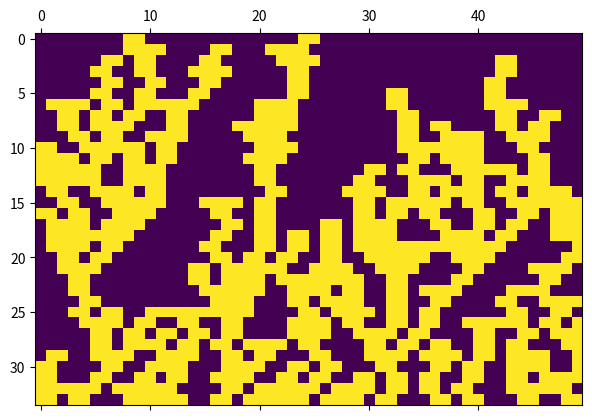

Recreate this plot in Python.
N=400
L=50
Hp=N

import matplotlib.pyplot as plt
import numpy as np
import random

ListPos=[0 for k in range (L)]      #Stock la hauteur du dernier élément de chaque colonne
M=np.zeros((Hp,L))                  #Représentation matricielle de la modélisation

for tirage in range (N+1):
    Emplacement=random.randint(0,L-1)
    if Emplacement !=0 and Emplacement!=L-1:
        ListPos[Emplacement]=1+max(ListPos[Emplacement],ListPos[Emplacement+1])  #ListPos[Emplacement-1],
        #ListPos[Emplacement-1]=ListPos[Emplacement]
        ListPos[Emplacement+1]=ListPos[Emplacement]

        #M[Hp-1-ListPos[Emplacement]][Emplacement-1]=20
        M[Hp-1-ListPos[Emplacement]][Emplacement]=20
        M[Hp-1-ListPos[Emplacement]][Emplacement+1]=20

    elif (Emplacement==0):
        ListPos[0]=1+max(ListPos[0],ListPos[1])
        ListPos[1]=ListPos[0]

        M[Hp-1-ListPos[0]][0]=20
        M[Hp-1-ListPos[0]][1]=20

    else:
        ListPos[L-1]+=1      #ListPos[L-2])
        ListPos[L-2]=ListPos[L-1]

        #M[Hp-1-ListPos[L-1]][L-2]=20
        M[Hp-1-ListPos[L-1]][L-1]=20

H=0
for h in ListPos:
    if h>H:
        H=h

Mf=M[Hp-H:Hp-1][:]

plt.matshow(Mf,None)
plt.show()